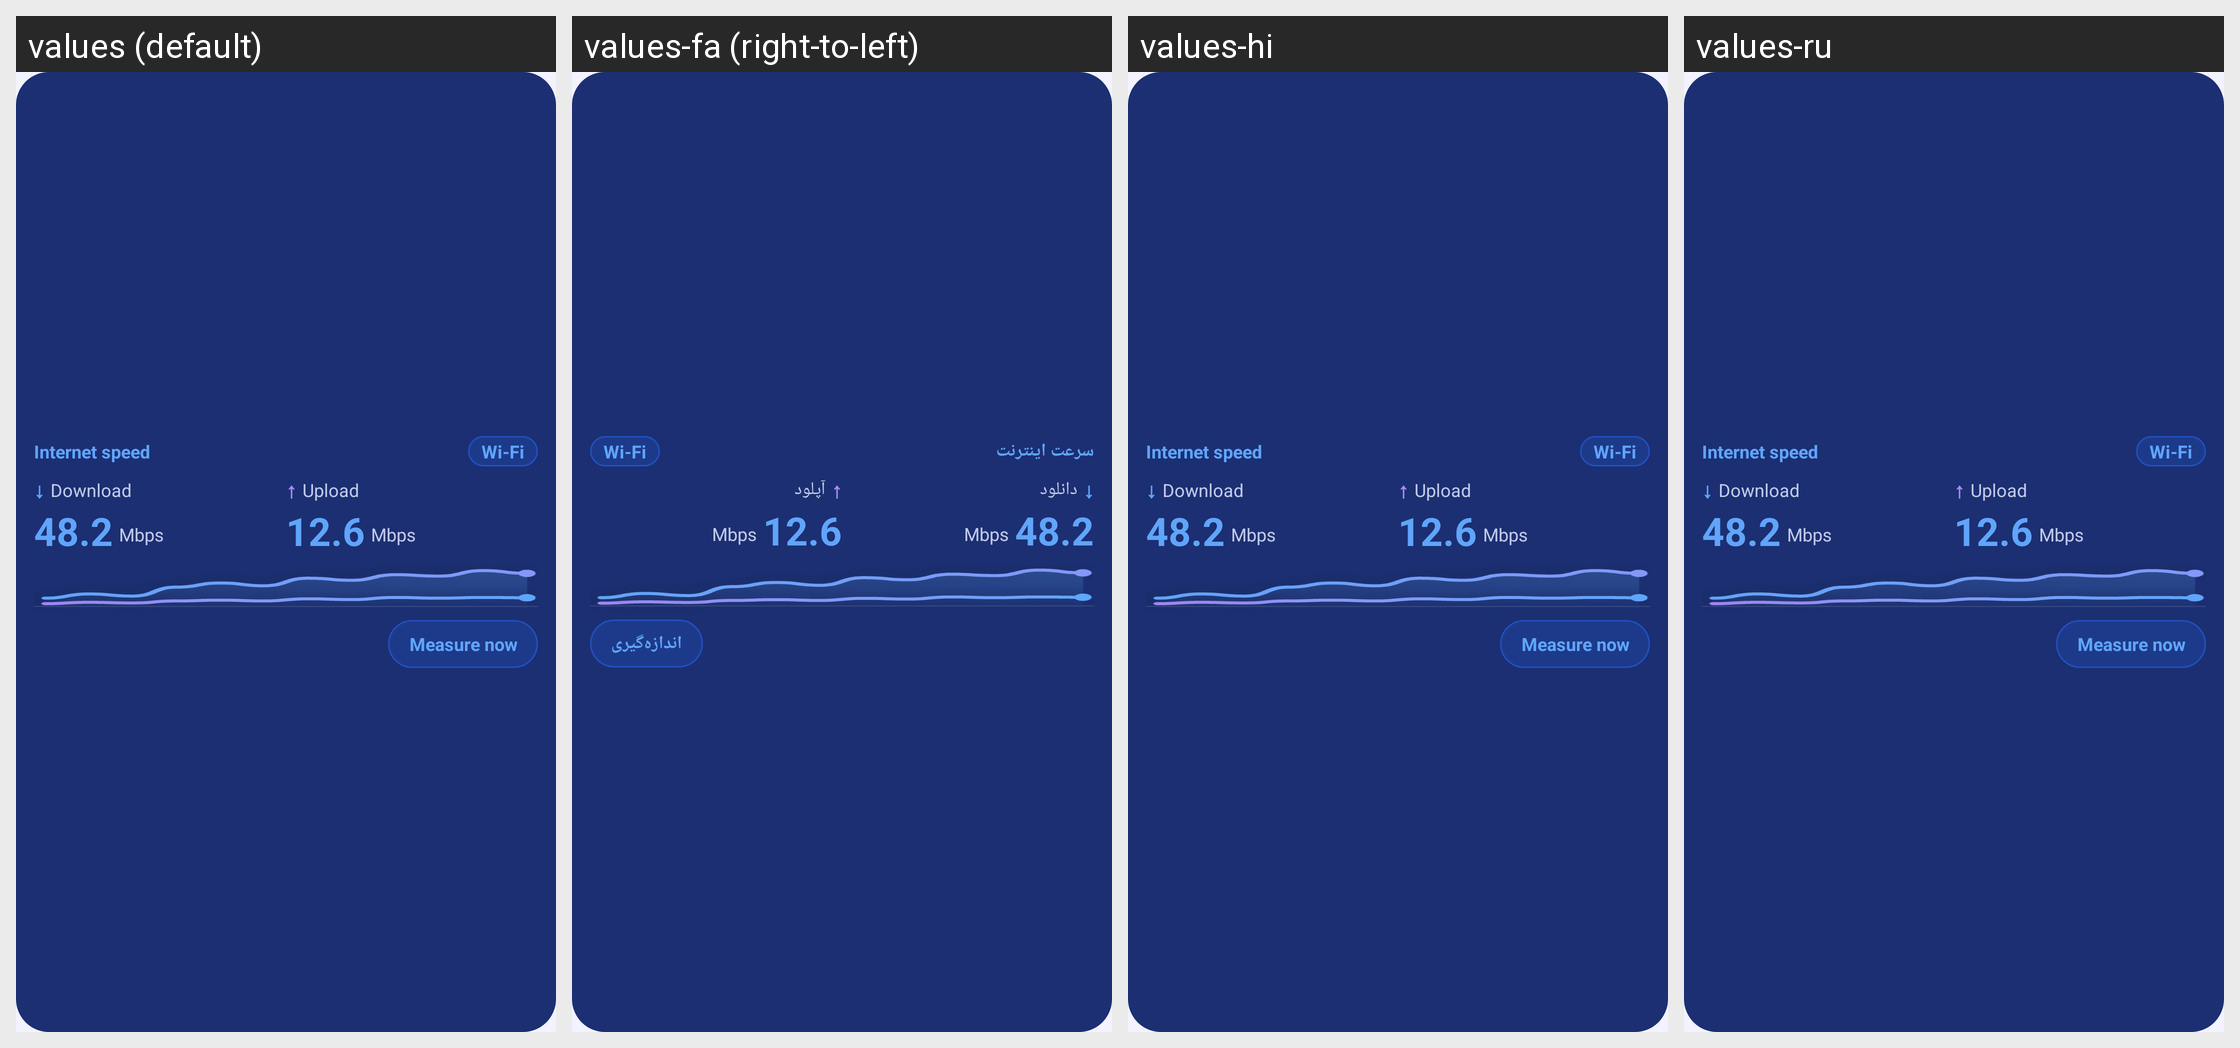

The same Android screen rendered under several of its app's locales, left to right. List the strings drawn on it with the default value and each locale's translation.
Android screen res/layout/widget_speed_preview.xml rendered under 4 locales, left to right: values (default), values-fa (right-to-left), values-hi, values-ru. Device: Nexus 5 (rendered at 1080×1920; each locale shown at half size, 540×960, under a caption strip naming it); theme Theme.Mahirex.
Other locales in the repository, not shown: values-ar, values-de, values-es, values-fr, values-in, values-ja, values-pt, values-tr, values-ur, values-zh.
Strings drawn on this screen, with the default value and each locale's value (text and hints the layout hard-codes, and strings that could not be matched under every locale, appear in the picture but are not listed):

wd_speed_title
  values: Internet speed
  values-fa: سرعت اینترنت
  values-hi: Internet speed  [not translated; the default value is used]
  values-ru: Internet speed  [not translated; the default value is used]

sp_net_wifi
  values: Wi-Fi
  values-fa: Wi-Fi
  values-hi: Wi-Fi  [not translated; the default value is used]
  values-ru: Wi-Fi  [not translated; the default value is used]

sp_download
  values: Download
  values-fa: دانلود
  values-hi: Download  [not translated; the default value is used]
  values-ru: Download  [not translated; the default value is used]

sp_upload
  values: Upload
  values-fa: آپلود
  values-hi: Upload  [not translated; the default value is used]
  values-ru: Upload  [not translated; the default value is used]

wd_measure
  values: Measure now
  values-fa: اندازه‌گیری
  values-hi: Measure now  [not translated; the default value is used]
  values-ru: Measure now  [not translated; the default value is used]
